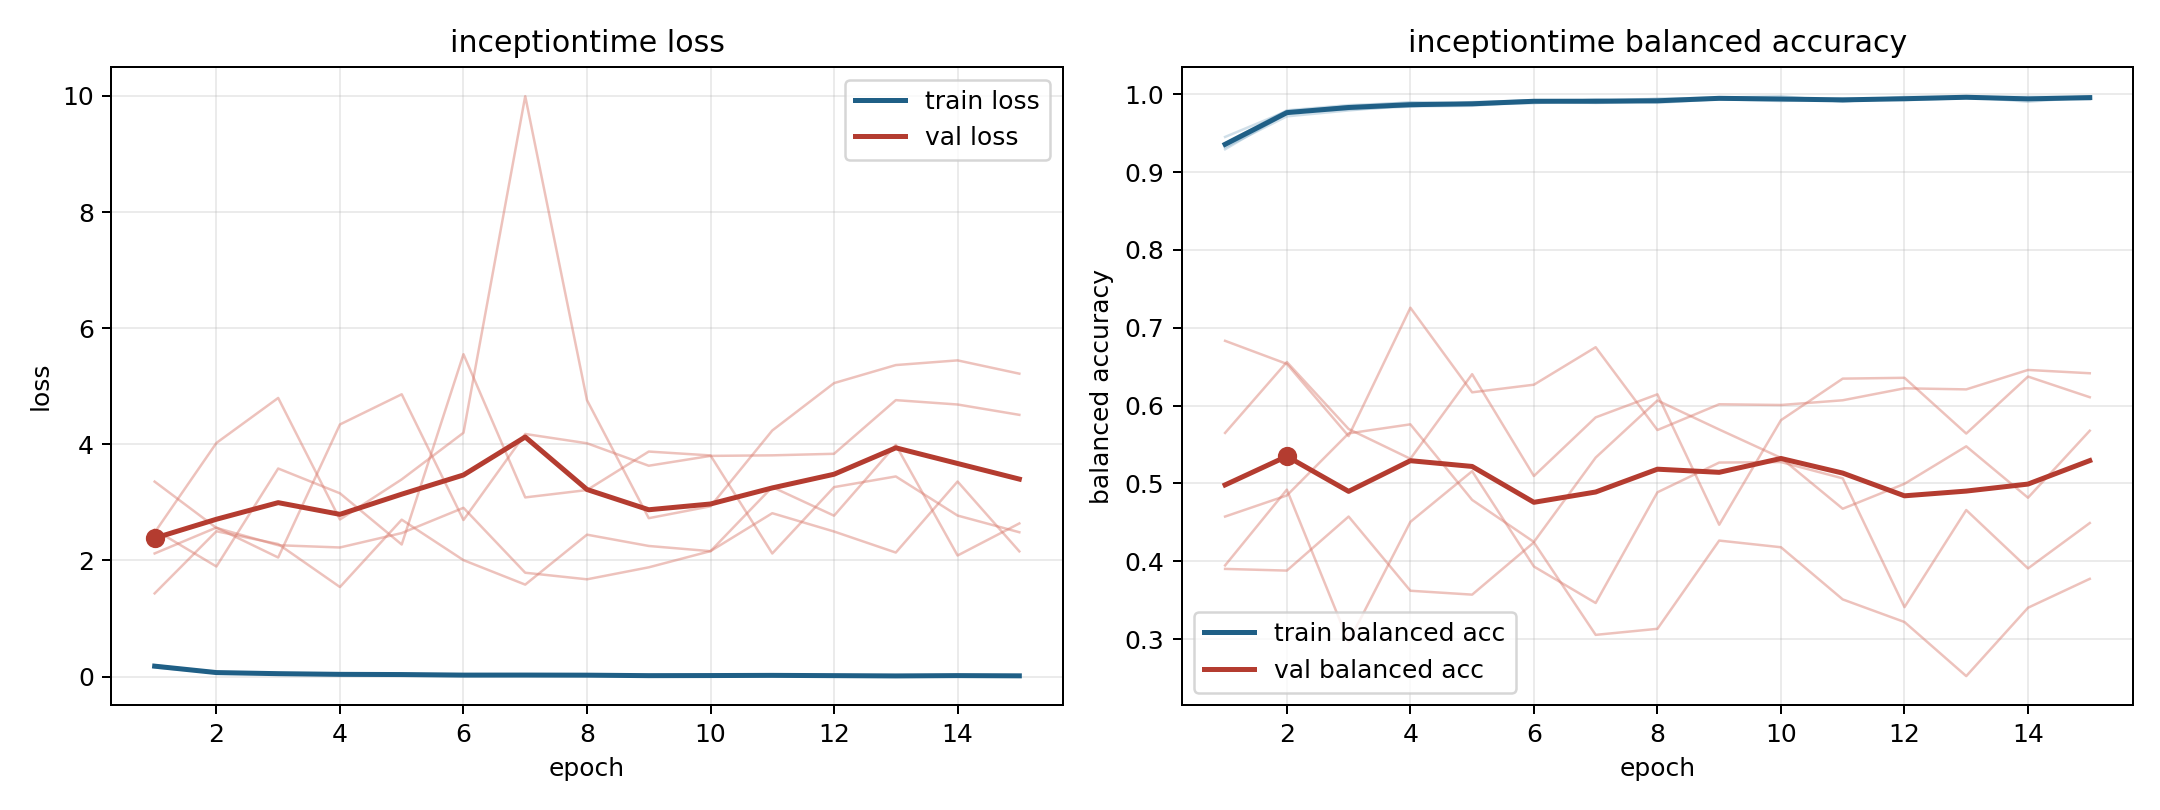

Values plotted in this chart, from the file beside it:
model, fold, epoch, train_loss, train_balanced_accuracy, val_loss, val_balanced_accuracy
inceptiontime, 1, 1, 0.1958, 0.9293, 1.434, 0.6832
inceptiontime, 1, 2, 0.07176, 0.9759, 2.504, 0.6535
inceptiontime, 1, 3, 0.04454, 0.9848, 2.284, 0.5608
inceptiontime, 1, 4, 0.04416, 0.9843, 1.543, 0.7257
inceptiontime, 1, 5, 0.04019, 0.9851, 2.703, 0.617
inceptiontime, 1, 6, 0.0273, 0.9908, 2.006, 0.6268
inceptiontime, 1, 7, 0.03301, 0.9888, 1.584, 0.675
inceptiontime, 1, 8, 0.02694, 0.9905, 2.445, 0.5685
inceptiontime, 1, 9, 0.01303, 0.9956, 2.25, 0.6016
inceptiontime, 1, 10, 0.02245, 0.9931, 2.161, 0.6007
inceptiontime, 1, 11, 0.01982, 0.9937, 3.265, 0.6068
inceptiontime, 1, 12, 0.01965, 0.9931, 2.772, 0.6222
inceptiontime, 1, 13, 0.009301, 0.9968, 3.991, 0.6208
inceptiontime, 1, 14, 0.0262, 0.9904, 2.086, 0.6457
inceptiontime, 1, 15, 0.01208, 0.9962, 2.638, 0.6415
inceptiontime, 2, 1, 0.1773, 0.9371, 2.121, 0.3901
inceptiontime, 2, 2, 0.06017, 0.9793, 2.567, 0.3879
inceptiontime, 2, 3, 0.04504, 0.986, 2.052, 0.4574
inceptiontime, 2, 4, 0.03303, 0.9891, 4.343, 0.3621
inceptiontime, 2, 5, 0.03375, 0.9881, 4.863, 0.357
inceptiontime, 2, 6, 0.02403, 0.9911, 2.697, 0.4242
inceptiontime, 2, 7, 0.0269, 0.9906, 4.179, 0.3053
inceptiontime, 2, 8, 0.01934, 0.9941, 4.019, 0.3131
inceptiontime, 2, 9, 0.01506, 0.9957, 3.632, 0.4265
inceptiontime, 2, 10, 0.009183, 0.9975, 3.802, 0.4179
inceptiontime, 2, 11, 0.02818, 0.9905, 3.811, 0.3509
inceptiontime, 2, 12, 0.01122, 0.9967, 3.838, 0.3219
inceptiontime, 2, 13, 0.01295, 0.9962, 4.762, 0.2524
inceptiontime, 2, 14, 0.01077, 0.9968, 4.687, 0.3402
inceptiontime, 2, 15, 0.01103, 0.9965, 4.508, 0.3773
inceptiontime, 3, 1, 0.1578, 0.9451, 2.53, 0.5648
inceptiontime, 3, 2, 0.06441, 0.9783, 1.897, 0.6559
inceptiontime, 3, 3, 0.04722, 0.9843, 3.584, 0.5699
inceptiontime, 3, 4, 0.03048, 0.9897, 3.157, 0.5316
inceptiontime, 3, 5, 0.032, 0.9887, 2.275, 0.6403
inceptiontime, 3, 6, 0.02217, 0.9923, 5.553, 0.5095
inceptiontime, 3, 7, 0.02329, 0.9924, 3.086, 0.5848
inceptiontime, 3, 8, 0.01828, 0.9941, 3.213, 0.6144
inceptiontime, 3, 9, 0.01914, 0.9938, 3.876, 0.4468
inceptiontime, 3, 10, 0.01491, 0.9945, 3.81, 0.5812
inceptiontime, 3, 11, 0.02383, 0.991, 2.121, 0.6346
inceptiontime, 3, 12, 0.01635, 0.9944, 3.264, 0.6356
inceptiontime, 3, 13, 0.008894, 0.997, 3.448, 0.564
inceptiontime, 3, 14, 0.01512, 0.9949, 2.774, 0.6372
inceptiontime, 3, 15, 0.01383, 0.9949, 2.487, 0.6107
inceptiontime, 4, 1, 0.1867, 0.9317, 3.358, 0.4574
inceptiontime, 4, 2, 0.08145, 0.9716, 2.561, 0.4845
inceptiontime, 4, 3, 0.06061, 0.9792, 2.263, 0.5642
inceptiontime, 4, 4, 0.04401, 0.9857, 2.224, 0.5759
inceptiontime, 4, 5, 0.04329, 0.9866, 2.472, 0.4787
inceptiontime, 4, 6, 0.03259, 0.9885, 2.907, 0.4248
inceptiontime, 4, 7, 0.02287, 0.9933, 1.789, 0.5331
inceptiontime, 4, 8, 0.03096, 0.989, 1.676, 0.6065
inceptiontime, 4, 9, 0.02044, 0.9937, 1.882, 0.5692
inceptiontime, 4, 10, 0.02457, 0.9913, 2.162, 0.5328
inceptiontime, 4, 11, 0.01772, 0.9939, 2.815, 0.4674
inceptiontime, 4, 12, 0.02028, 0.9923, 2.499, 0.4994
inceptiontime, 4, 13, 0.01486, 0.9951, 2.137, 0.5476
inceptiontime, 4, 14, 0.01558, 0.9946, 3.36, 0.4816
inceptiontime, 4, 15, 0.02097, 0.9935, 2.157, 0.5677
... 15 more rows
